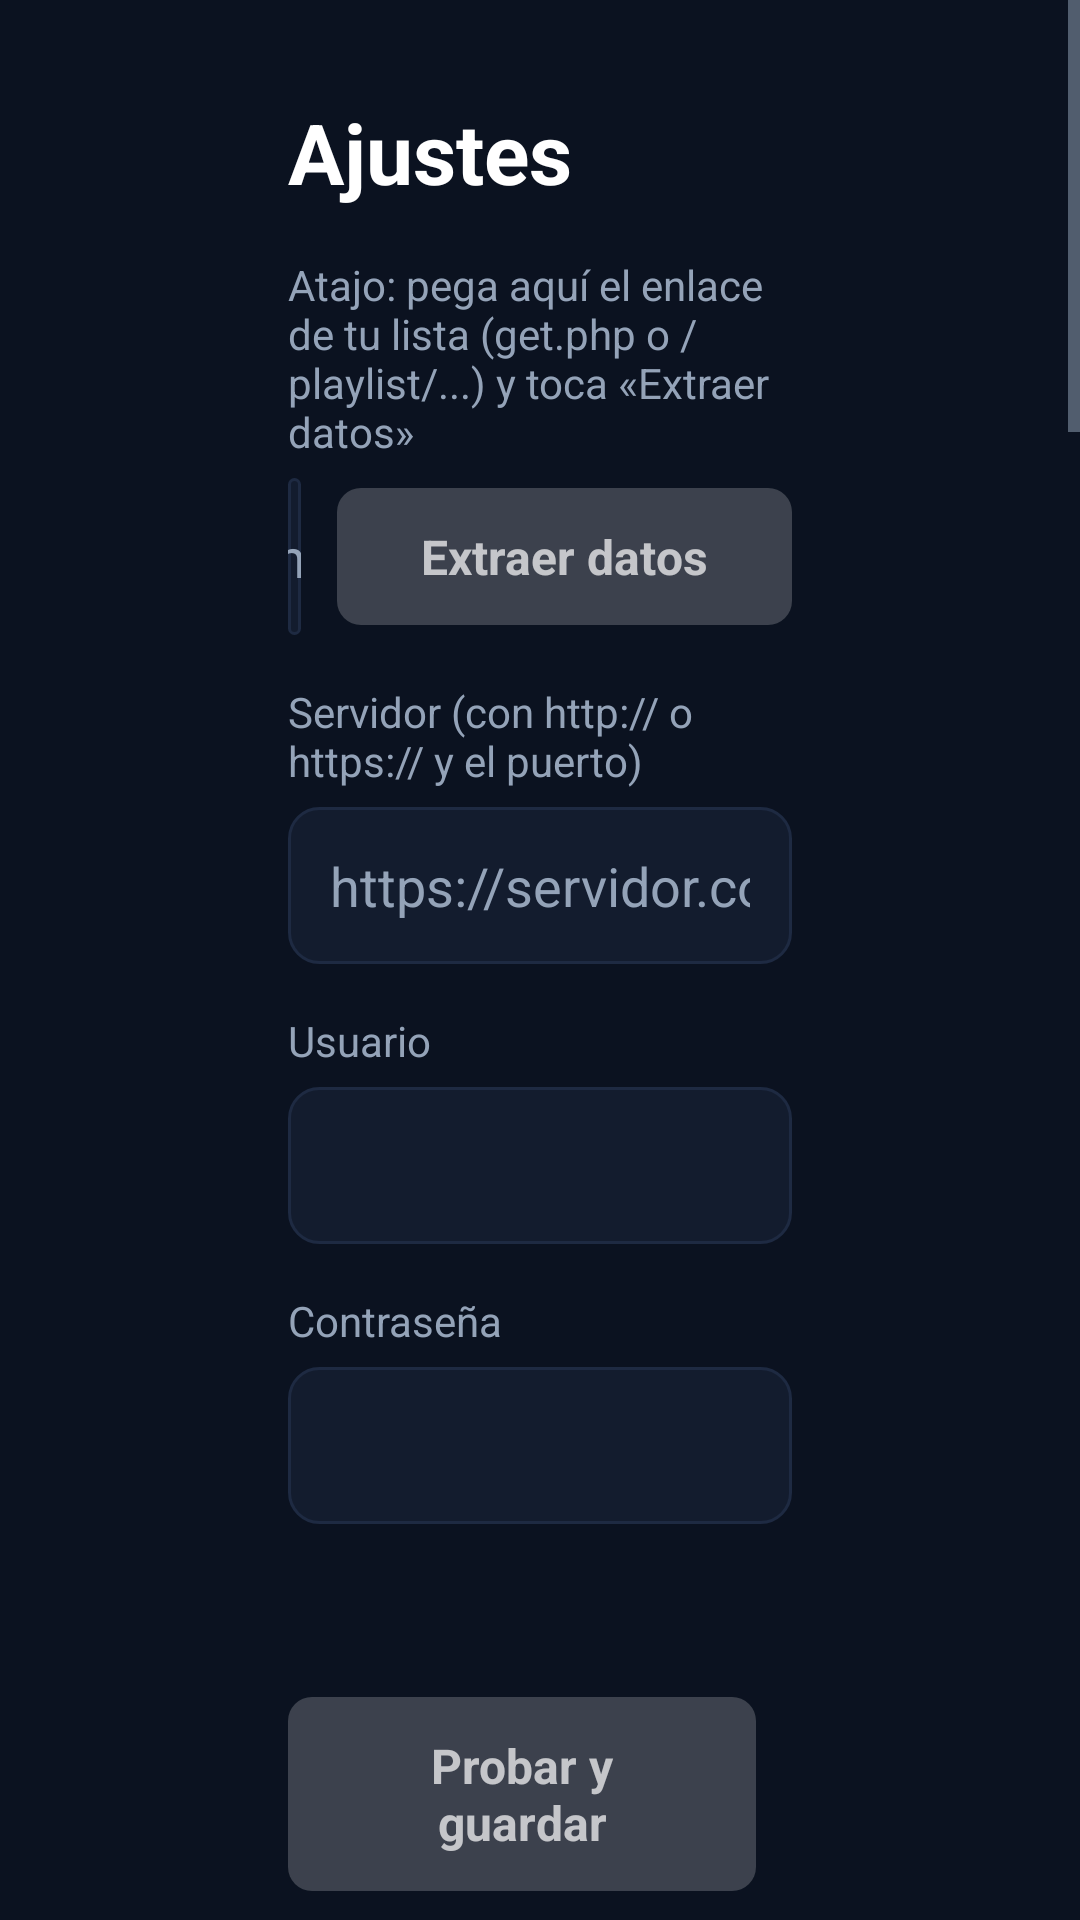

Produce the Android XML layout that renders to this screen, including the resource entries it uses.
<!-- AndroidManifest.xml: application theme Theme.MiTV -->
<!-- res/layout/activity_settings.xml -->
<?xml version="1.0" encoding="utf-8"?>
<ScrollView xmlns:android="http://schemas.android.com/apk/res/android"
    android:layout_width="match_parent"
    android:layout_height="match_parent"
    android:background="@color/bg"
    android:fillViewport="true">

    <LinearLayout
        android:layout_width="match_parent"
        android:layout_height="wrap_content"
        android:orientation="vertical"
        android:paddingStart="96dp"
        android:paddingTop="32dp"
        android:paddingEnd="96dp"
        android:paddingBottom="48dp">

        <TextView
            android:layout_width="wrap_content"
            android:layout_height="wrap_content"
            android:text="Ajustes"
            android:textColor="@color/text"
            android:textSize="28sp"
            android:textStyle="bold" />

        <TextView
            style="@style/Label"
            android:text="Atajo: pega aquí el enlace de tu lista (get.php o /playlist/...) y toca «Extraer datos»" />

        <LinearLayout
            android:layout_width="match_parent"
            android:layout_height="wrap_content"
            android:gravity="center_vertical"
            android:orientation="horizontal">

            <EditText
                android:id="@+id/link"
                style="@style/Input"
                android:layout_width="0dp"
                android:layout_weight="1"
                android:hint="https://servidor:puerto/get.php?username=...&amp;password=..."
                android:inputType="textUri" />

            <TextView
                android:id="@+id/btnParse"
                style="@style/Btn"
                android:layout_marginStart="12dp"
                android:text="Extraer datos" />
        </LinearLayout>

        <TextView style="@style/Label" android:text="Servidor (con http:// o https:// y el puerto)" />
        <EditText
            android:id="@+id/server"
            style="@style/Input"
            android:hint="https://servidor.com:2087"
            android:inputType="textUri" />

        <TextView style="@style/Label" android:text="Usuario" />
        <EditText
            android:id="@+id/username"
            style="@style/Input"
            android:inputType="textVisiblePassword|textNoSuggestions" />

        <TextView style="@style/Label" android:text="Contraseña" />
        <EditText
            android:id="@+id/password"
            style="@style/Input"
            android:imeOptions="actionDone"
            android:inputType="textVisiblePassword|textNoSuggestions" />

        <TextView
            android:id="@+id/result"
            android:layout_width="wrap_content"
            android:layout_height="wrap_content"
            android:layout_marginTop="16dp"
            android:textColor="@color/text_dim"
            android:textSize="16sp" />

        <LinearLayout
            android:layout_width="match_parent"
            android:layout_height="wrap_content"
            android:layout_marginTop="20dp"
            android:orientation="horizontal">

            <TextView
                android:id="@+id/btnSave"
                style="@style/Btn"
                android:layout_marginEnd="12dp"
                android:text="Probar y guardar" />

            <TextView
                android:id="@+id/btnSaveNoTest"
                style="@style/Btn"
                android:layout_marginEnd="12dp"
                android:text="Guardar sin probar" />

        </LinearLayout>

        <TextView
            android:layout_width="wrap_content"
            android:layout_height="wrap_content"
            android:layout_marginTop="40dp"
            android:text="Personalizar"
            android:textColor="@color/text"
            android:textSize="22sp"
            android:textStyle="bold" />

        <LinearLayout
            android:layout_width="match_parent"
            android:layout_height="wrap_content"
            android:layout_marginTop="12dp"
            android:orientation="horizontal">

            <TextView
                android:id="@+id/btnProfiles"
                style="@style/Btn"
                android:layout_marginEnd="12dp"
                android:text="Perfiles" />

            <TextView
                android:id="@+id/btnCategories"
                style="@style/Btn"
                android:layout_marginEnd="12dp"
                android:text="Ordenar y ocultar categorías" />

            <TextView
                android:id="@+id/btnPreview"
                style="@style/Btn"
                android:text="Avance automático: Sí" />
        </LinearLayout>

        <TextView
            android:id="@+id/btnSubSize"
            style="@style/Btn"
            android:layout_marginTop="12dp"
            android:text="Tamaño de subtítulos: Grande" />

        <TextView
            android:id="@+id/btnUpdate"
            style="@style/Btn"
            android:layout_marginTop="12dp"
            android:text="Buscar actualizaciones de MuGa TV" />

        <TextView
            android:id="@+id/btnVolumeMode"
            style="@style/Btn"
            android:layout_marginTop="12dp"
            android:text="Volumen: lo controla la tele" />

        <TextView
            android:id="@+id/btnDeadChannels"
            style="@style/Btn"
            android:layout_marginTop="12dp"
            android:text="Volver a mostrar canales sin señal" />

        <TextView
            android:id="@+id/btnRefresh"
            style="@style/Btn"
            android:layout_marginTop="12dp"
            android:text="Actualizar catálogo ahora" />

        <TextView
            android:layout_width="wrap_content"
            android:layout_height="wrap_content"
            android:layout_marginTop="40dp"
            android:text="Perfiles infantiles"
            android:textColor="@color/text"
            android:textSize="22sp"
            android:textStyle="bold" />

        <TextView
            android:id="@+id/btnKids"
            style="@style/Btn"
            android:layout_marginTop="12dp"
            android:text="Elegir categorías infantiles" />

        <TextView
            android:id="@+id/btnTeen"
            style="@style/Btn"
            android:layout_marginTop="12dp"
            android:text="Categorías bloqueadas para adolescentes" />

        <TextView
            android:id="@+id/btnLiveLists"
            style="@style/Btn"
            android:layout_marginTop="12dp"
            android:text="Elegir categorías de TV en vivo" />

        <TextView
            android:layout_width="wrap_content"
            android:layout_height="wrap_content"
            android:layout_marginTop="40dp"
            android:text="PIN para perfiles de adultos"
            android:textColor="@color/text"
            android:textSize="22sp"
            android:textStyle="bold" />

        <TextView
            android:id="@+id/pinStatus"
            style="@style/Label"
            android:layout_marginTop="6dp" />

        <LinearLayout
            android:layout_width="match_parent"
            android:layout_height="wrap_content"
            android:gravity="center_vertical"
            android:orientation="horizontal">

            <EditText
                android:id="@+id/pinInput"
                style="@style/Input"
                android:layout_width="200dp"
                android:hint="4 números"
                android:imeOptions="actionDone"
                android:inputType="numberPassword"
                android:maxLength="4" />

            <TextView
                android:id="@+id/btnPin"
                style="@style/Btn"
                android:layout_marginStart="12dp"
                android:text="Activar PIN" />
        </LinearLayout>
    </LinearLayout>
</ScrollView>
<!-- resources referenced by this layout -->
<resources>
  <color name="bg">#FF0B1220</color>
  <color name="text">#FFFFFFFF</color>
  <color name="text_dim">#FF94A3B8</color>
  <style name="Btn">
          <item name="android:layout_width">wrap_content</item>
          <item name="android:layout_height">wrap_content</item>
          <item name="android:background">@drawable/bg_button</item>
          <item name="android:focusable">true</item>
          <item name="android:clickable">true</item>
          <item name="android:paddingStart">28dp</item>
          <item name="android:paddingEnd">28dp</item>
          <item name="android:paddingTop">12dp</item>
          <item name="android:paddingBottom">12dp</item>
          <item name="android:textColor">@color/btn_text</item>
          <item name="android:textSize">16sp</item>
          <item name="android:textStyle">bold</item>
          <item name="android:gravity">center</item>
      </style>
  <style name="Input">
          <item name="android:layout_width">match_parent</item>
          <item name="android:layout_height">wrap_content</item>
          <item name="android:background">@drawable/bg_input</item>
          <item name="android:padding">14dp</item>
          <item name="android:textColor">@color/text</item>
          <item name="android:textColorHint">@color/text_dim</item>
          <item name="android:textSize">18sp</item>
          <item name="android:singleLine">true</item>
          <item name="android:imeOptions">actionNext</item>
      </style>
  <style name="Label">
          <item name="android:layout_width">wrap_content</item>
          <item name="android:layout_height">wrap_content</item>
          <item name="android:textColor">@color/text_dim</item>
          <item name="android:textSize">14sp</item>
          <item name="android:layout_marginTop">16dp</item>
          <item name="android:layout_marginBottom">6dp</item>
      </style>
  <style name="Theme.MiTV" parent="Theme.AppCompat.NoActionBar">
          <item name="android:windowBackground">@color/bg</item>
          <item name="colorPrimary">@color/accent</item>
          <item name="colorPrimaryDark">@color/bg</item>
          <item name="colorAccent">@color/accent</item>
          <item name="android:textColorPrimary">@color/text</item>
          <item name="android:textColorSecondary">@color/text_dim</item>
      </style>
  <!-- drawable bg_button (drawable) -->
  <?xml version="1.0" encoding="utf-8"?>
  <selector xmlns:android="http://schemas.android.com/apk/res/android">
      <item android:state_focused="true">
          <shape><solid android:color="@color/text" /><corners android:radius="8dp" /></shape>
      </item>
      <item>
          <shape><solid android:color="@color/glass" /><corners android:radius="8dp" /></shape>
      </item>
  </selector>
  <!-- drawable bg_input (drawable) -->
  <?xml version="1.0" encoding="utf-8"?>
  <selector xmlns:android="http://schemas.android.com/apk/res/android">
      <item android:state_focused="true">
          <shape>
              <solid android:color="@color/surface" />
              <stroke android:width="3dp" android:color="@color/accent" />
              <corners android:radius="10dp" />
          </shape>
      </item>
      <item>
          <shape>
              <solid android:color="@color/surface" />
              <stroke android:width="1dp" android:color="@color/selected" />
              <corners android:radius="10dp" />
          </shape>
      </item>
  </selector>
  <color name="accent">#FF3B82F6</color>
  <color name="glass">#33FFFFFF</color>
  <color name="surface">#FF131C2E</color>
  <color name="selected">#FF1E2A42</color>
</resources>
